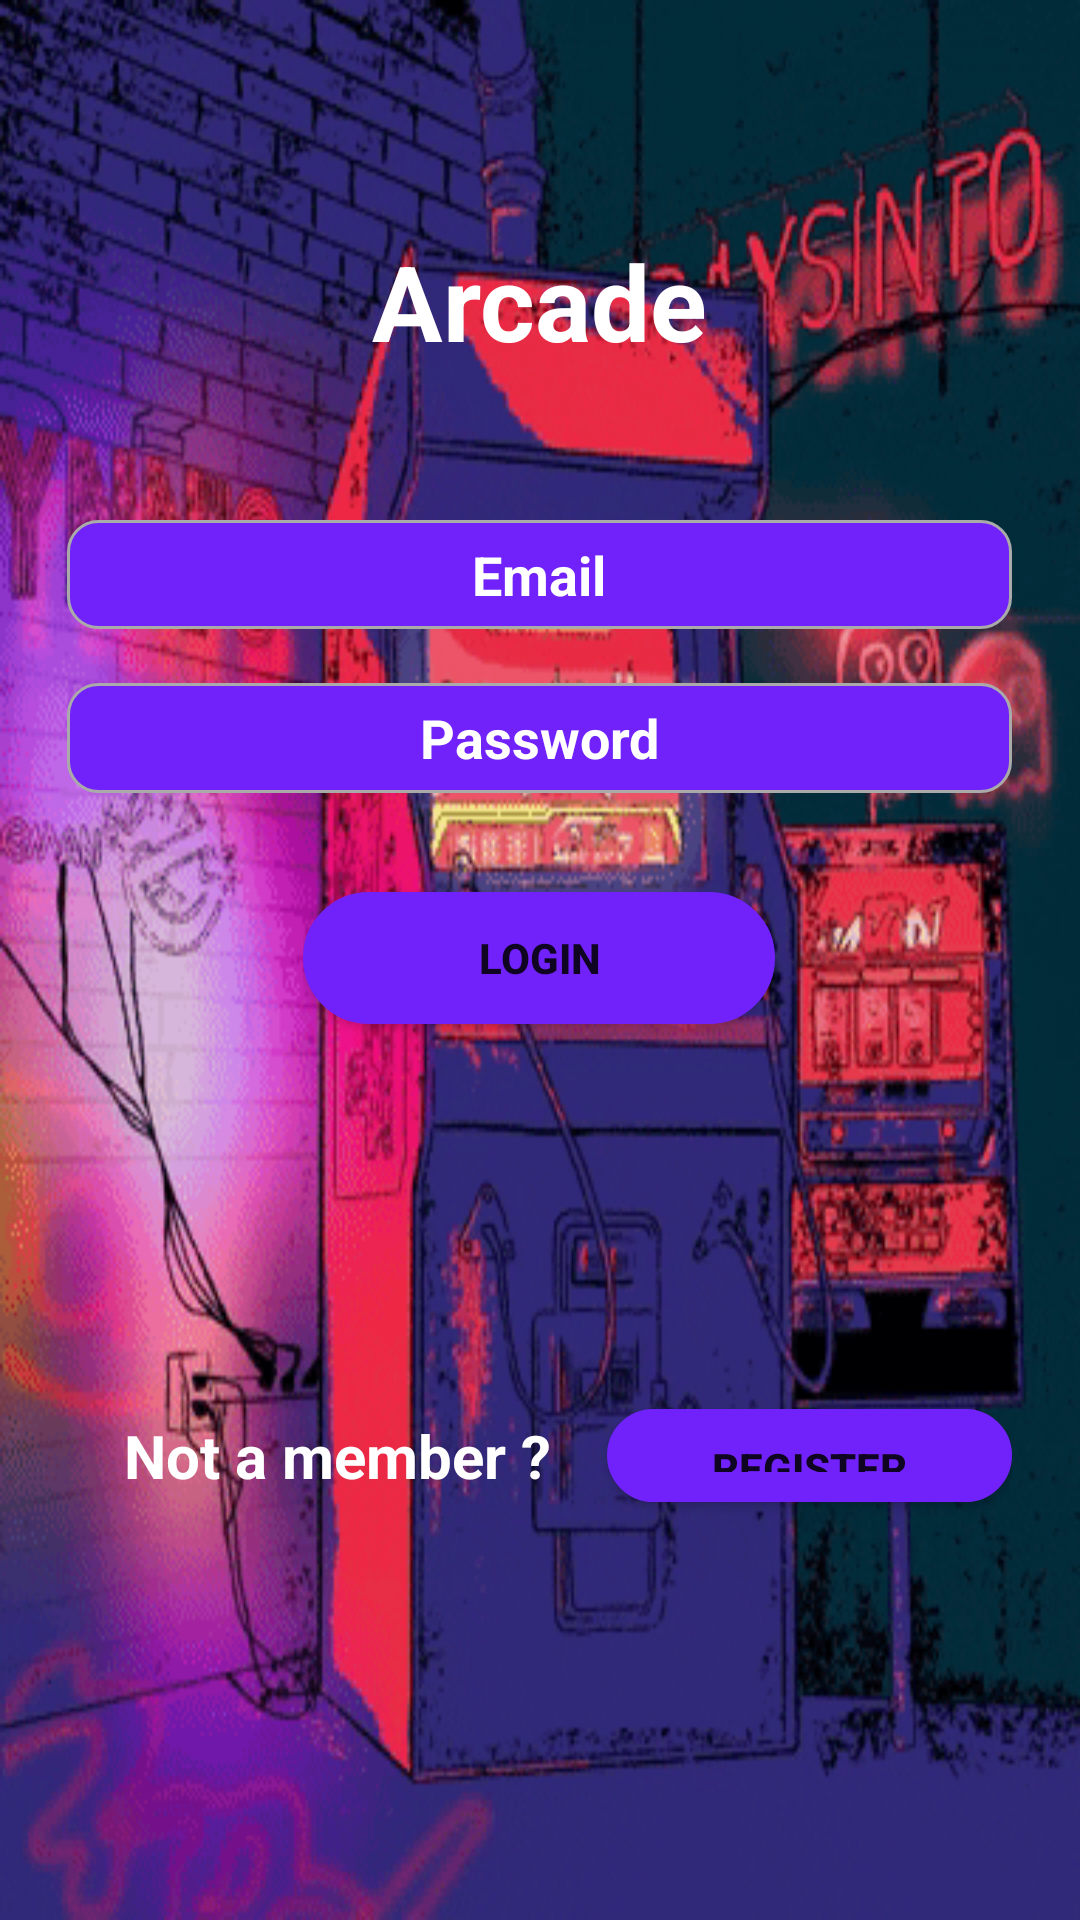

This screen was rendered from an Android layout file. Write that file and the resources it references.
<!-- AndroidManifest.xml: application theme Theme.Arcade_Game -->
<!-- res/layout/activity_main.xml -->
<?xml version="1.0" encoding="utf-8"?>
<LinearLayout xmlns:android="http://schemas.android.com/apk/res/android"
    xmlns:tools="http://schemas.android.com/tools"
    android:layout_width="match_parent"
    android:layout_height="match_parent"
    android:layout_weight="20"
    android:weightSum="20"
    android:background="@drawable/giphy"
    tools:context=".MainActivity"
    android:orientation="vertical">

    <Space
        android:layout_width="match_parent"
        android:layout_height="0dp"
        android:layout_weight="2"/>

    <LinearLayout
        android:layout_width="match_parent"
        android:layout_height="0dp"
        android:weightSum="16"
        android:layout_weight="16"
        android:orientation="horizontal">

        <Space
            android:layout_width="0dp"
            android:layout_height="match_parent"
            android:layout_weight="1"/>

        <LinearLayout
            android:layout_width="0dp"
            android:layout_height="match_parent"
            android:layout_weight="14"
            android:weightSum="14"
            android:orientation="vertical">

            <TextView
                android:layout_width="match_parent"
                android:layout_height="0dp"
                android:layout_weight="2"
                android:text="@string/arcade"
                android:textColor="#fff"
                android:textStyle="bold"
                android:textSize="35sp"
                android:gravity="center"/>

            <Space
                android:layout_width="match_parent"
                android:layout_height="0dp"
                android:layout_weight="1"/>

            <EditText
                android:id="@+id/email"
                android:layout_width="match_parent"
                android:layout_height="0dp"
                android:background="@drawable/custom_edit_text"
                android:inputType="textEmailAddress"
                android:layout_weight="1"
                android:hint="@string/email"
                android:textColorHint="#fff"
                android:textStyle="bold"
                android:drawableStart="@drawable/ic_email"
                android:gravity="center"/>

            <Space
                android:layout_width="match_parent"
                android:layout_height="0dp"
                android:layout_weight="0.5"/>

            <EditText
                android:id="@+id/password"
                android:background="@drawable/custom_edit_text"
                android:layout_width="match_parent"
                android:layout_height="0dp"
                android:inputType="textPassword"
                android:layout_weight="1"
                android:hint="@string/password"
                android:textColorHint="#fff"
                android:textStyle="bold"
                android:drawableStart="@drawable/ic__lock"
                android:gravity="center"/>

            <LinearLayout
                android:layout_width="match_parent"
                android:layout_height="0dp"
                android:layout_weight="3"
                android:weightSum="10"
                android:orientation="horizontal">

                <Space
                    android:layout_width="0dp"
                    android:layout_height="match_parent"
                    android:layout_weight="2.5"/>

                <LinearLayout
                    android:layout_width="0dp"
                    android:layout_height="match_parent"
                    android:weightSum="5"
                    android:layout_weight="5"
                    android:orientation="vertical">

                    <Space
                        android:layout_width="match_parent"
                        android:layout_height="0dp"
                        android:layout_weight="1.5"/>

                    <Button
                        android:id="@+id/login_btn"
                        android:layout_width="match_parent"
                        android:layout_height="0dp"
                        android:layout_weight="2"
                        android:text="@string/login"
                        android:background="@drawable/button"
                        android:textStyle="bold"/>


                </LinearLayout>



            </LinearLayout>

            <LinearLayout
                android:layout_width="match_parent"
                android:layout_height="0dp"
                android:weightSum="5"
                android:layout_weight="5.5"
                android:orientation="vertical">

                <Space
                    android:layout_width="match_parent"
                    android:layout_height="0dp"
                    android:layout_weight="1"/>

                <LinearLayout
                    android:layout_width="match_parent"
                    android:layout_height="0dp"
                    android:layout_weight="3.5"
                    android:weightSum="3.5"
                    android:orientation="horizontal">

                    <TextView
                        android:layout_width="0dp"
                        android:layout_height="match_parent"
                        android:layout_weight="2"
                        android:text="@string/not_a_member"
                        android:textSize="20dp"
                        android:textStyle="bold"
                        android:textColor="#fff"
                        android:gravity="center"/>

                    <Button
                        android:id="@+id/register_btn"
                        android:layout_width="0dp"
                        android:layout_height="match_parent"
                        android:layout_gravity="top"
                        android:layout_weight="1.5"
                        android:layout_marginTop="55dp"
                        android:layout_marginBottom="55dp"
                        android:text="@string/register"
                        android:background="@drawable/button"
                        android:textStyle="bold"/>
                </LinearLayout>
            </LinearLayout>
        </LinearLayout>
    </LinearLayout>
</LinearLayout>
<!-- resources referenced by this layout -->
<resources>
  <!-- drawable button (drawable) -->
  <shape xmlns:android="http://schemas.android.com/apk/res/android">
      <solid android:color="#7122FA" />
      <stroke android:width="1dp" android:color="#7122FA" />
      <padding android:left="10dp" android:top="10dp" android:right="10dp" android:bottom="10dp" />
      <corners android:radius="40dp" />
  </shape>
  <!-- drawable custom_edit_text (drawable) -->
  <?xml version="1.0" encoding="utf-8"?>
  <selector xmlns:android="http://schemas.android.com/apk/res/android">
  
      <item android:state_enabled="true" android:state_focused="true">
          <shape android:shape="rectangle">
              <solid android:color="@color/white"/>
              <corners android:radius="10dp"/>
              <stroke android:color="@color/blue" android:width="1dp"/>
          </shape>
      </item>
  
      <item android:state_enabled="true">
          <shape android:shape="rectangle">
              <solid android:color="#7122FA"/>
              <corners android:radius="10dp"/>
              <stroke android:color="@android:color/darker_gray" android:width="1dp"/>
          </shape>
      </item>
  
  </selector>
  <!-- drawable giphy: gif bitmap (drawable, 366790 bytes) -->
  <string name="arcade">Arcade</string>
  <string name="email">Email</string>
  <string name="login">Login</string>
  <string name="not_a_member">Not a member ?</string>
  <string name="password">Password</string>
  <string name="register">Register</string>
  <style name="Theme.Arcade_Game" parent="Theme.AppCompat.Light.NoActionBar">
          
          <item name="colorPrimary">@color/purple_500</item>
          <item name="colorPrimaryVariant">@color/purple_700</item>
          <item name="colorOnPrimary">@color/white</item>
          
          <item name="colorSecondary">@color/teal_200</item>
          <item name="colorSecondaryVariant">@color/teal_700</item>
          <item name="colorOnSecondary">@color/black</item>
          
          <item name="android:statusBarColor" tools:targetApi="l">?attr/colorPrimaryVariant</item>
          
      </style>
  <color name="white">#FFFFFFFF</color>
  <color name="blue">#005DFF</color>
  <color name="purple_500">#FF6200EE</color>
  <color name="purple_700">#FF3700B3</color>
  <color name="teal_200">#FF03DAC5</color>
  <color name="teal_700">#FF018786</color>
  <color name="black">#FF000000</color>
</resources>
